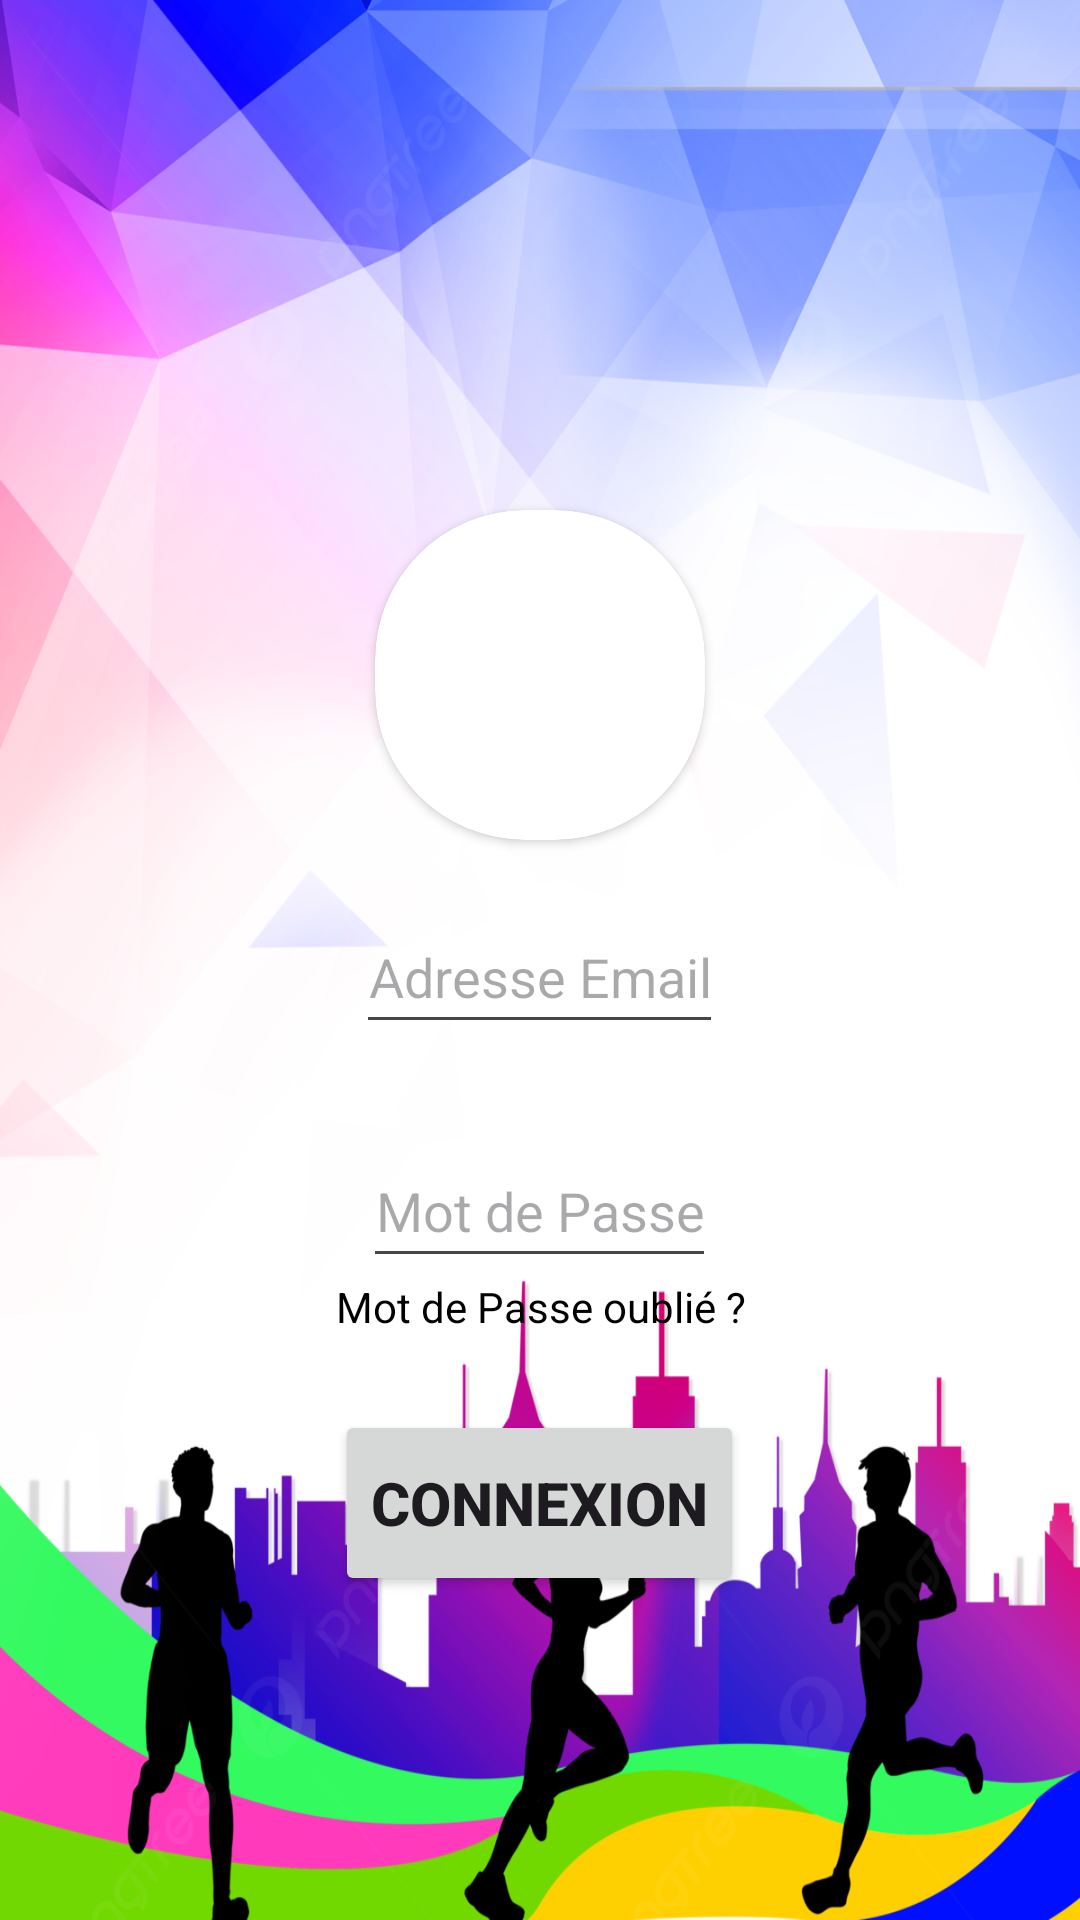

This screen was rendered from an Android layout file. Write that file and the resources it references.
<!-- AndroidManifest.xml: application theme Theme.TdeeCalculator -->
<!-- res/layout/activity_main2.xml -->
<?xml version="1.0" encoding="utf-8"?>

<LinearLayout
    xmlns:android="http://schemas.android.com/apk/res/android"
    xmlns:app="http://schemas.android.com/apk/res-auto"
    xmlns:tools="http://schemas.android.com/tools"
    android:layout_width="match_parent"
    android:layout_height="match_parent"
    tools:context=".MainActivity2"
    android:orientation="vertical"
    android:background="@drawable/imgs"
    >

    <LinearLayout
        android:layout_width="match_parent"
        android:layout_height="wrap_content"
        android:layout_marginTop="150dp"
        android:gravity="center"
        android:orientation="vertical">

        <androidx.cardview.widget.CardView
            android:layout_width="wrap_content"
            android:layout_height="wrap_content"
            app:cardCornerRadius="50dp"
            android:layout_margin="20dp"
            >
            <ImageView
                android:id="@+id/image"
                android:layout_width="110dp"
                android:layout_height="110dp"
                android:src="@drawable/person" />
        </androidx.cardview.widget.CardView>

        <EditText
            android:id="@+id/mail"
            android:layout_width="wrap_content"
            android:layout_height="wrap_content"
            android:minHeight="48dp"
            android:layout_marginBottom="30dp"
            android:gravity="center"
            android:hint="Adresse Email"
            android:inputType="textEmailAddress" />

        <EditText
            android:id="@+id/password"
            android:layout_width="wrap_content"
            android:layout_height="wrap_content"
            android:minHeight="48dp"
            android:gravity="center"
            android:hint="Mot de Passe"
            android:inputType="textPassword"
            />
        <TextView
            android:layout_width="match_parent"
            android:layout_height="wrap_content"
            android:gravity="center"
            android:text="Mot de Passe oublié ?"
            android:textColor="@color/black"
            />
    </LinearLayout>

    <Button
        android:id="@+id/cnx"
        android:layout_width="wrap_content"
        android:layout_height="62dp"
        android:layout_gravity="center"
        android:layout_marginTop="25dp"
        android:text="Connexion"
        android:textSize="20sp"
        android:textStyle="bold" />
</LinearLayout>
<!-- resources referenced by this layout -->
<resources>
  <!-- drawable imgs: png bitmap (drawable, 629174 bytes) -->
  <style name="Theme.TdeeCalculator" parent="Base.Theme.TdeeCalculator" />
  <style name="Base.Theme.TdeeCalculator" parent="Theme.Material3.DayNight.NoActionBar">
          
          
      </style>
  <!-- not gathered from this repository: default colours our renderer supplied (Android Studio template values) -->
  <color name="black">#FF000000</color>
</resources>
